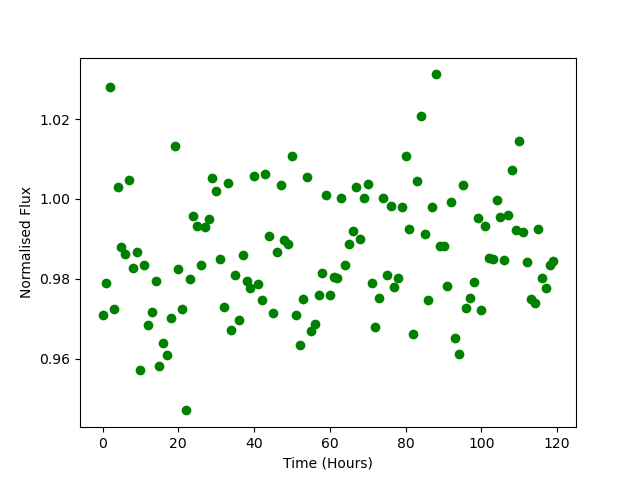

Source data for this figure (header and first rows):
Time, Flux
0.0, 0.9709
1.0, 0.9789
2.0, 1.028
3.0, 0.9725
4.0, 1.003
5.0, 0.9879
6.0, 0.9863
7.0, 1.005
8.0, 0.9827
9.0, 0.9868
10.0, 0.9573
11.0, 0.9835
12.0, 0.9684
13.0, 0.9717
14.0, 0.9795
15.0, 0.9582
16.0, 0.9641
17.0, 0.9611
18.0, 0.9701
19.0, 1.013
20.0, 0.9826
21.0, 0.9724
22.0, 0.9471
23.0, 0.9799
24.0, 0.9957
25.0, 0.9933
26.0, 0.9835
27.0, 0.993
28.0, 0.9949
29.0, 1.005
30.0, 1.002
31.0, 0.985
32.0, 0.973
33.0, 1.004
34.0, 0.9673
35.0, 0.981
36.0, 0.9698
37.0, 0.9859
38.0, 0.9795
39.0, 0.9778
40.0, 1.006
41.0, 0.9788
42.0, 0.9747
43.0, 1.006
44.0, 0.9908
45.0, 0.9714
46.0, 0.9868
47.0, 1.004
48.0, 0.9896
49.0, 0.9888
50.0, 1.011
51.0, 0.971
52.0, 0.9636
53.0, 0.9749
54.0, 1.005
55.0, 0.9669
56.0, 0.9687
57.0, 0.976
58.0, 0.9815
59.0, 1.001
... 60 more rows
